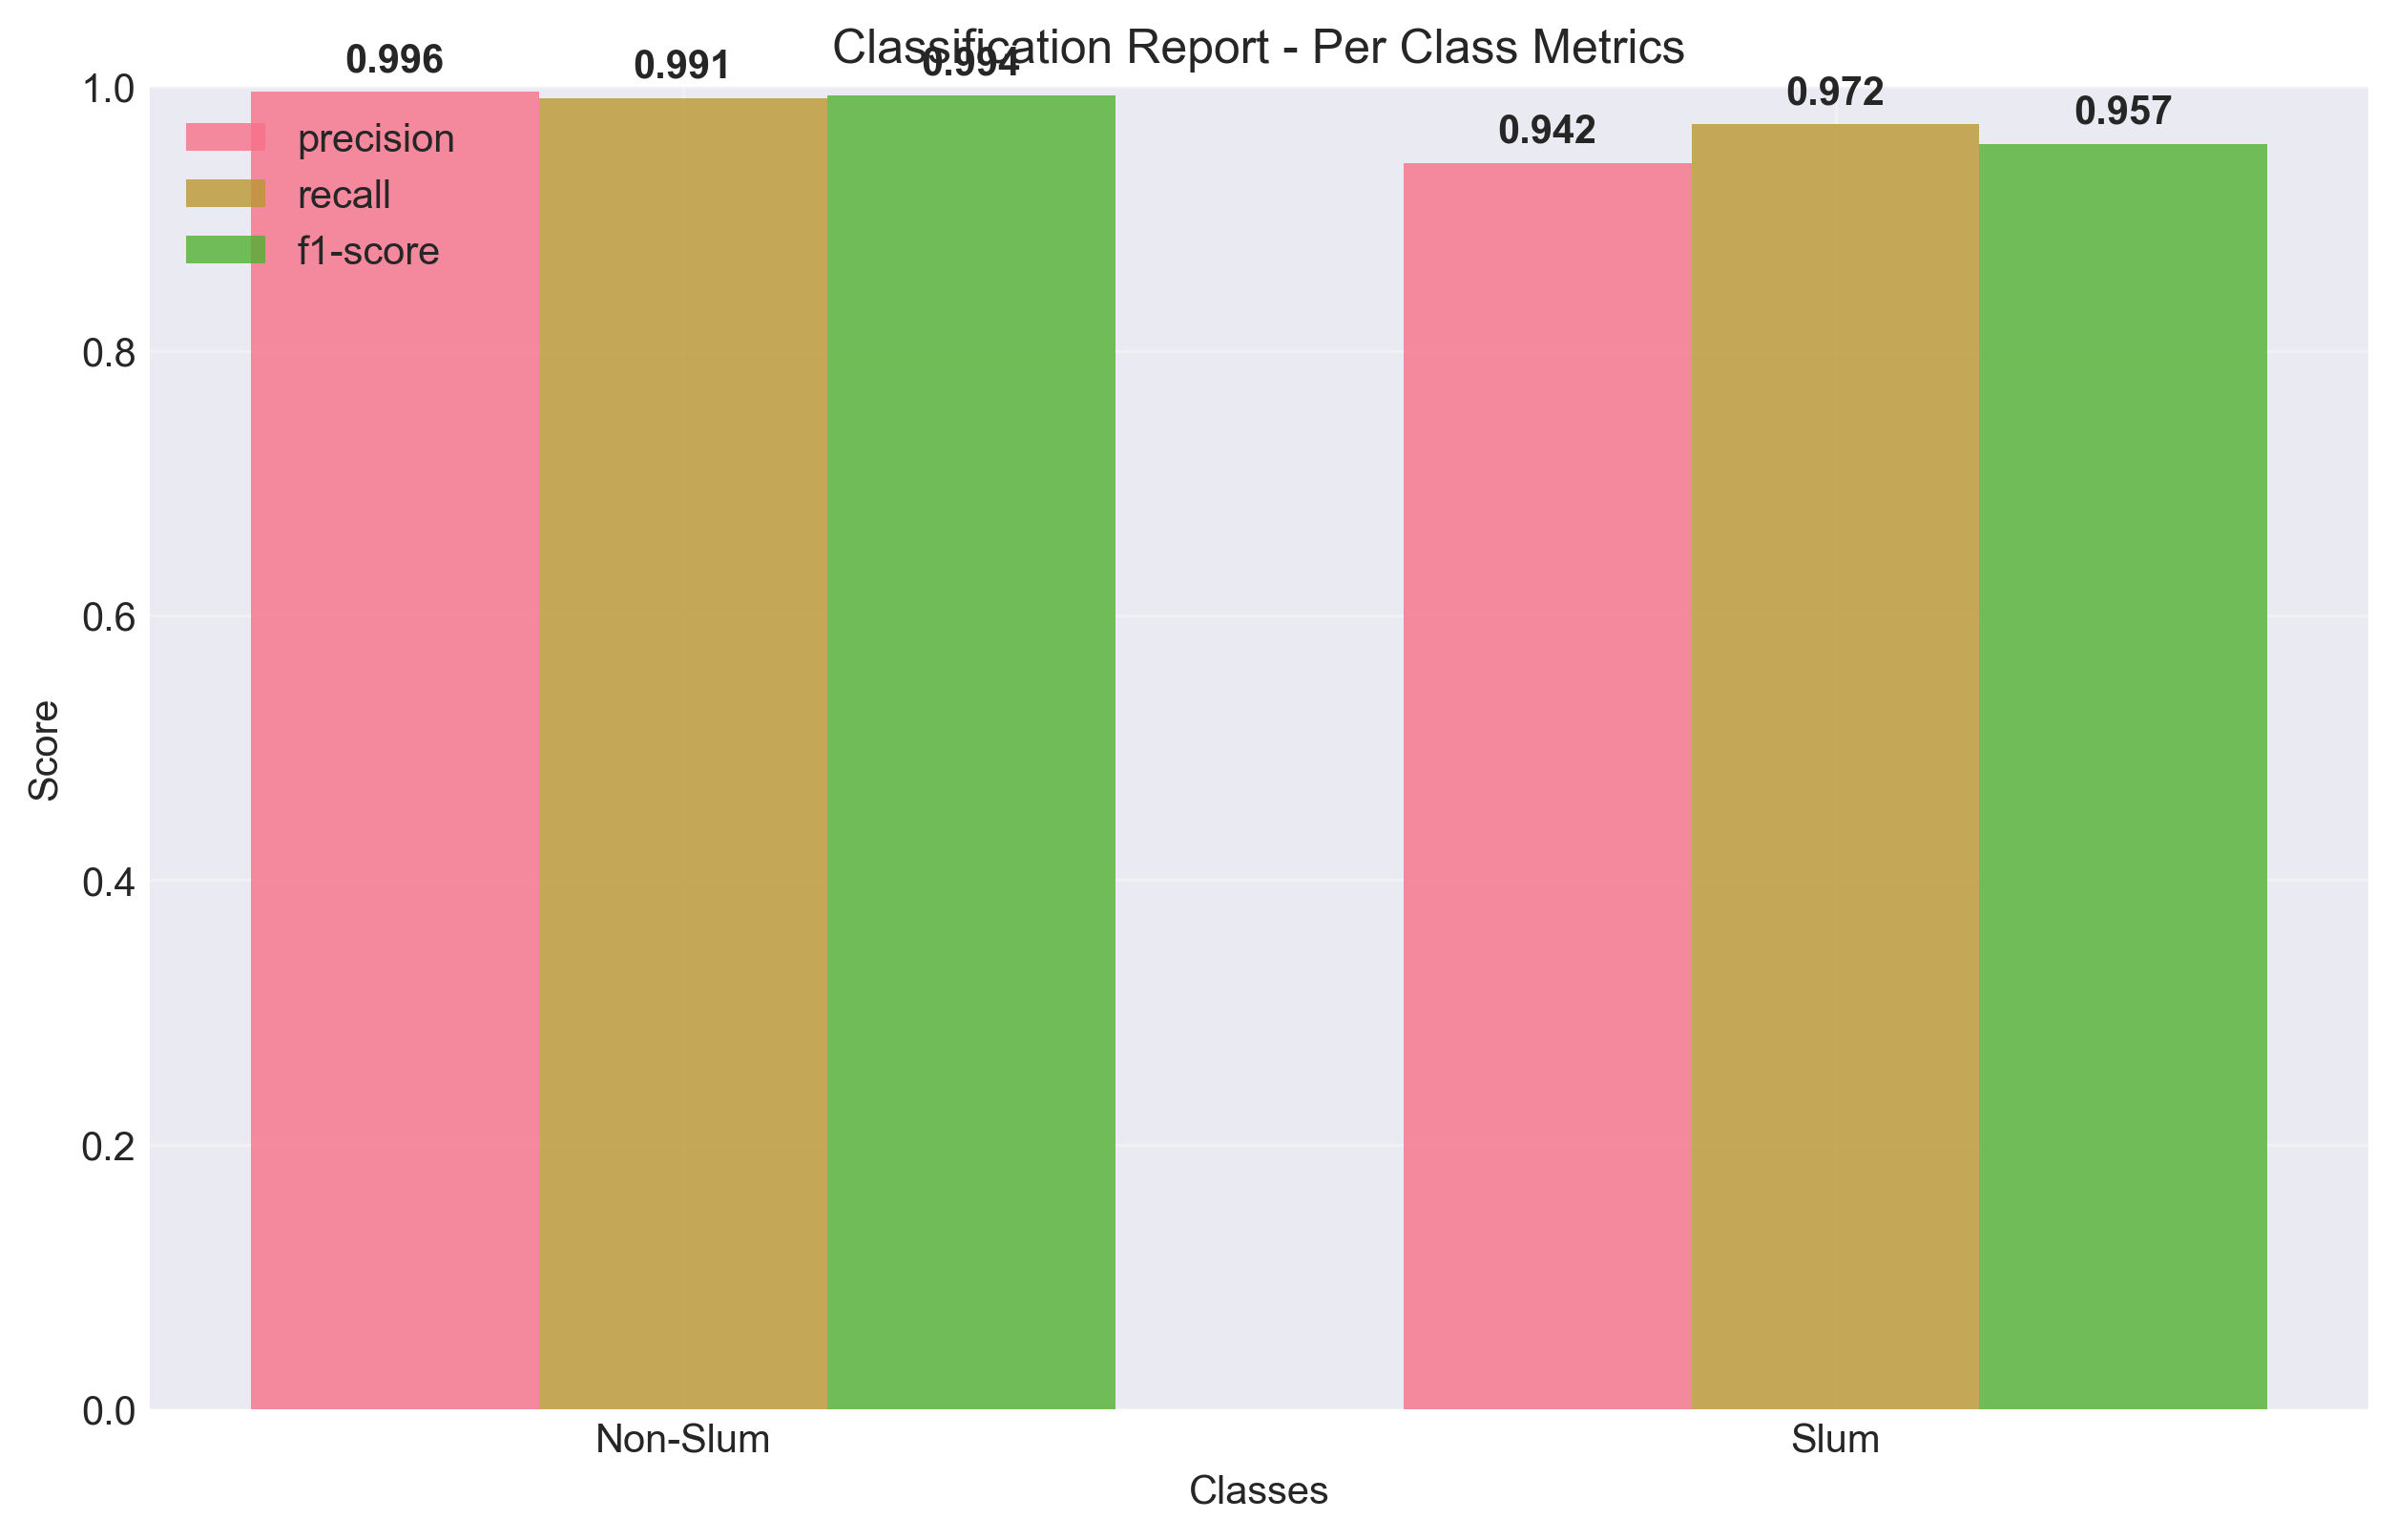

The file beside this chart, header and first rows:
, precision, recall, f1-score, support
Non-Slum, 0.9959, 0.9914, 0.9936, 8152280
Slum, 0.9423, 0.9715, 0.9567, 1178920
accuracy, 0.9889, 0.9889, 0.9889, 0.9889
macro avg, 0.9691, 0.9815, 0.9751, 9331200
weighted avg, 0.9891, 0.9889, 0.989, 9331200
